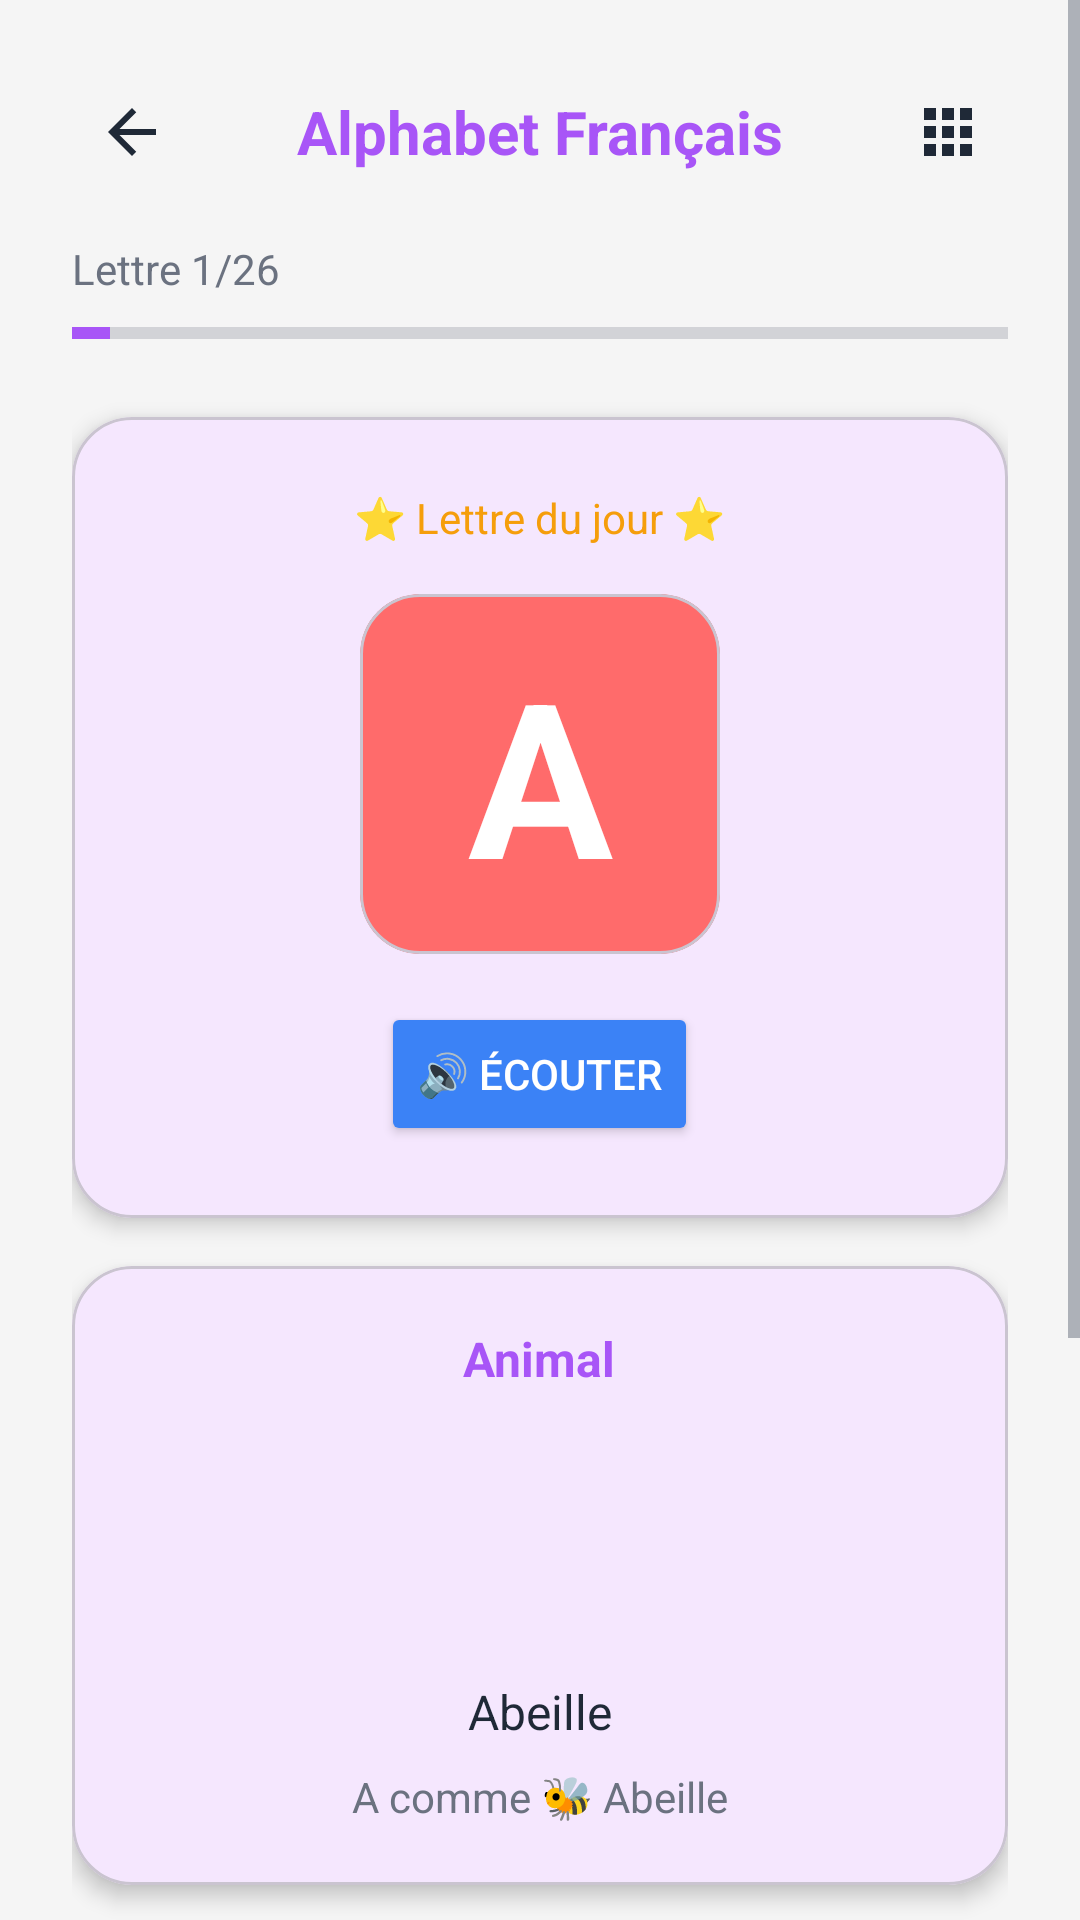

Layout XML and referenced resources for this Android screen:
<!-- AndroidManifest.xml: application theme Theme.KidsLearning -->
<!-- res/layout/activity_alphabet.xml -->
<?xml version="1.0" encoding="utf-8"?>
<ScrollView xmlns:android="http://schemas.android.com/apk/res/android"
    xmlns:app="http://schemas.android.com/apk/res-auto"
    android:layout_width="match_parent"
    android:layout_height="match_parent"
    android:background="@color/background_light"
    android:fillViewport="true">

    <LinearLayout
        android:layout_width="match_parent"
        android:layout_height="wrap_content"
        android:orientation="vertical"
        android:padding="24dp">

        
        <LinearLayout
            android:layout_width="match_parent"
            android:layout_height="wrap_content"
            android:orientation="horizontal"
            android:gravity="center_vertical">

            <ImageButton
                android:id="@+id/btnBack"
                android:layout_width="40dp"
                android:layout_height="40dp"
                android:background="?attr/selectableItemBackgroundBorderless"
                android:src="@drawable/ic_back"
                android:contentDescription="@string/back" />

            <TextView
                android:id="@+id/tvTitle"
                android:layout_width="0dp"
                android:layout_height="wrap_content"
                android:layout_weight="1"
                android:text="Alphabet Français"
                android:textSize="20sp"
                android:textStyle="bold"
                android:textColor="@color/purple_500"
                android:gravity="center" />

            <ImageButton
                android:id="@+id/btnGrid"
                android:layout_width="40dp"
                android:layout_height="40dp"
                android:background="?attr/selectableItemBackgroundBorderless"
                android:src="@drawable/ic_grid"
                android:contentDescription="@string/grid" />
        </LinearLayout>

        
        <TextView
            android:id="@+id/tvProgress"
            android:layout_width="wrap_content"
            android:layout_height="wrap_content"
            android:layout_marginTop="16dp"
            android:text="Lettre 1/26"
            android:textSize="14sp"
            android:textColor="@color/text_secondary" />

        <ProgressBar
            android:id="@+id/progressBar"
            style="?android:attr/progressBarStyleHorizontal"
            android:layout_width="match_parent"
            android:layout_height="8dp"
            android:layout_marginTop="8dp"
            android:progress="4"
            android:progressTint="@color/purple_500" />

        
        <com.google.android.material.card.MaterialCardView
            android:layout_width="match_parent"
            android:layout_height="wrap_content"
            android:layout_marginTop="24dp"
            app:cardCornerRadius="20dp"
            app:cardElevation="4dp">

            <LinearLayout
                android:layout_width="match_parent"
                android:layout_height="wrap_content"
                android:orientation="vertical"
                android:padding="24dp"
                android:gravity="center">

                <TextView
                    android:layout_width="wrap_content"
                    android:layout_height="wrap_content"
                    android:text="⭐ Lettre du jour ⭐"
                    android:textSize="14sp"
                    android:textColor="@color/orange" />

                <com.google.android.material.card.MaterialCardView
                    android:layout_width="120dp"
                    android:layout_height="120dp"
                    android:layout_marginTop="16dp"
                    app:cardCornerRadius="20dp"
                    app:cardBackgroundColor="@color/coral">

                    <TextView
                        android:id="@+id/tvLetterCard"
                        android:layout_width="match_parent"
                        android:layout_height="match_parent"
                        android:text="A"
                        android:textSize="72sp"
                        android:textStyle="bold"
                        android:textColor="@android:color/white"
                        android:gravity="center" />
                </com.google.android.material.card.MaterialCardView>

                <Button
                    android:id="@+id/btnListen"
                    android:layout_width="wrap_content"
                    android:layout_height="wrap_content"
                    android:layout_marginTop="16dp"
                    android:text="🔊 Écouter"
                    android:textColor="@android:color/white"
                    android:backgroundTint="@color/blue"
                    app:cornerRadius="20dp" />
            </LinearLayout>
        </com.google.android.material.card.MaterialCardView>

        
        <com.google.android.material.card.MaterialCardView
            android:layout_width="match_parent"
            android:layout_height="wrap_content"
            android:layout_marginTop="16dp"
            app:cardCornerRadius="20dp"
            app:cardElevation="4dp">

            <LinearLayout
                android:layout_width="match_parent"
                android:layout_height="wrap_content"
                android:orientation="vertical"
                android:padding="20dp"
                android:gravity="center">

                <TextView
                    android:layout_width="wrap_content"
                    android:layout_height="wrap_content"
                    android:text="Animal"
                    android:textSize="16sp"
                    android:textStyle="bold"
                    android:textColor="@color/purple_500" />

                
                <ImageView
                    android:id="@+id/ivLetterImage"
                    android:layout_width="80dp"
                    android:layout_height="80dp"
                    android:layout_marginTop="8dp"
                    android:scaleType="fitCenter"
                    android:src="@drawable/bee"
                    android:contentDescription="@string/animal" />


                
                <ImageView
                    android:id="@+id/ivAnimal"
                    android:layout_width="80dp"
                    android:layout_height="80dp"
                    android:layout_marginTop="8dp"
                    android:visibility="gone"
                    android:contentDescription="@string/animal" />

                <TextView
                    android:id="@+id/tvAnimalName"
                    android:layout_width="wrap_content"
                    android:layout_height="wrap_content"
                    android:layout_marginTop="8dp"
                    android:text="Abeille"
                    android:textSize="16sp"
                    android:textColor="@color/text_primary" />

                <TextView
                    android:id="@+id/tvExampleText"
                    android:layout_width="wrap_content"
                    android:layout_height="wrap_content"
                    android:layout_marginTop="8dp"
                    android:text="A comme 🐝 Abeille"
                    android:textSize="14sp"
                    android:textColor="@color/text_secondary" />
            </LinearLayout>
        </com.google.android.material.card.MaterialCardView>

        
        <Button
            android:id="@+id/btnPractice"
            android:layout_width="match_parent"
            android:layout_height="60dp"
            android:layout_marginTop="16dp"
            android:text="✏️ Pratiquer l'écriture"
            android:textSize="16sp"
            android:textColor="@android:color/white"
            android:backgroundTint="@color/green"
            app:cornerRadius="20dp" />

        
        <com.google.android.material.card.MaterialCardView
            android:layout_width="match_parent"
            android:layout_height="wrap_content"
            android:layout_marginTop="16dp"
            app:cardCornerRadius="20dp"
            app:cardElevation="4dp"
            app:cardBackgroundColor="@color/yellow_light">

            <LinearLayout
                android:layout_width="match_parent"
                android:layout_height="wrap_content"
                android:orientation="vertical"
                android:padding="20dp">

                <TextView
                    android:layout_width="wrap_content"
                    android:layout_height="wrap_content"
                    android:text="💡 Le savais-tu?"
                    android:textSize="14sp"
                    android:textStyle="bold"
                    android:textColor="@color/orange" />

                <TextView
                    android:id="@+id/tvDidYouKnow"
                    android:layout_width="wrap_content"
                    android:layout_height="wrap_content"
                    android:layout_marginTop="8dp"
                    android:text="La lettre 'A' est très importante dans beaucoup de mots français"
                    android:textSize="14sp"
                    android:textColor="@color/text_primary" />
            </LinearLayout>
        </com.google.android.material.card.MaterialCardView>

        
        <LinearLayout
            android:layout_width="match_parent"
            android:layout_height="wrap_content"
            android:layout_marginTop="24dp"
            android:orientation="horizontal"
            android:gravity="center">

            <Button
                android:id="@+id/btnPrevious"
                android:layout_width="0dp"
                android:layout_height="wrap_content"
                android:layout_weight="1"
                android:layout_marginEnd="8dp"
                android:text="← Précédent"
                android:backgroundTint="@color/gray_light"
                android:textColor="@color/text_primary"
                app:cornerRadius="20dp" />

            <Button
                android:id="@+id/btnNext"
                android:layout_width="0dp"
                android:layout_height="wrap_content"
                android:layout_weight="1"
                android:layout_marginStart="8dp"
                android:text="Suivant →"
                android:backgroundTint="@color/purple_500"
                android:textColor="@android:color/white"
                app:cornerRadius="20dp" />
        </LinearLayout>

    </LinearLayout>
</ScrollView>
<!-- resources referenced by this layout -->
<resources>
  <color name="background_light">#F5F5F5</color>
  <color name="blue">#3B82F6</color>
  <color name="coral">#FF6B6B</color>
  <color name="gray_light">#E5E7EB</color>
  <color name="green">#10B981</color>
  <color name="orange">#F59E0B</color>
  <color name="purple_500">#A855F7</color>
  <color name="text_primary">#1F2937</color>
  <color name="text_secondary">#6B7280</color>
  <color name="yellow_light">#FEF3C7</color>
  <!-- drawable ic_back (drawable) -->
  <?xml version="1.0" encoding="utf-8"?>
  <vector xmlns:android="http://schemas.android.com/apk/res/android"
      android:width="24dp"
      android:height="24dp"
      android:viewportWidth="24"
      android:viewportHeight="24">
      <path
          android:fillColor="@color/text_primary"
          android:pathData="M20,11H7.83l5.59,-5.59L12,4l-8,8l8,8l1.41,-1.41L7.83,13H20V11z" />
  </vector>
  <!-- drawable ic_grid (drawable) -->
  <?xml version="1.0" encoding="utf-8"?>
  <vector xmlns:android="http://schemas.android.com/apk/res/android"
      android:width="24dp"
      android:height="24dp"
      android:viewportWidth="24"
      android:viewportHeight="24">
      <path
          android:fillColor="@color/text_primary"
          android:pathData="M4,4h4v4H4V4zM10,4h4v4h-4V4zM16,4h4v4h-4V4zM4,10h4v4H4V10zM10,10h4v4h-4V10zM16,10h4v4h-4V10zM4,16h4v4H4V16zM10,16h4v4h-4V16zM16,16h4v4h-4V16z" />
  </vector>
  <string name="animal">Animal</string>
  <string name="back">Back</string>
  <string name="grid">Grid View</string>
  <style name="Theme.KidsLearning" parent="Theme.Material3.Light.NoActionBar">
          
          <item name="colorPrimary">@color/purple_500</item>
          <item name="colorPrimaryVariant">@color/purple_700</item>
          <item name="colorOnPrimary">@color/white</item>
  
          
          <item name="colorSecondary">@color/blue</item>
          <item name="colorSecondaryVariant">@color/blue</item>
          <item name="colorOnSecondary">@color/white</item>
  
          
          <item name="android:statusBarColor">@color/background_light</item>
          <item name="android:windowLightStatusBar">true</item>
  
          
          <item name="android:windowBackground">@color/background_light</item>
  
          
          <item name="android:textColorPrimary">@color/text_primary</item>
          <item name="android:textColorSecondary">@color/text_secondary</item>
      </style>
  <color name="purple_700">#7C3AED</color>
  <color name="white">#FFFFFF</color>
</resources>
